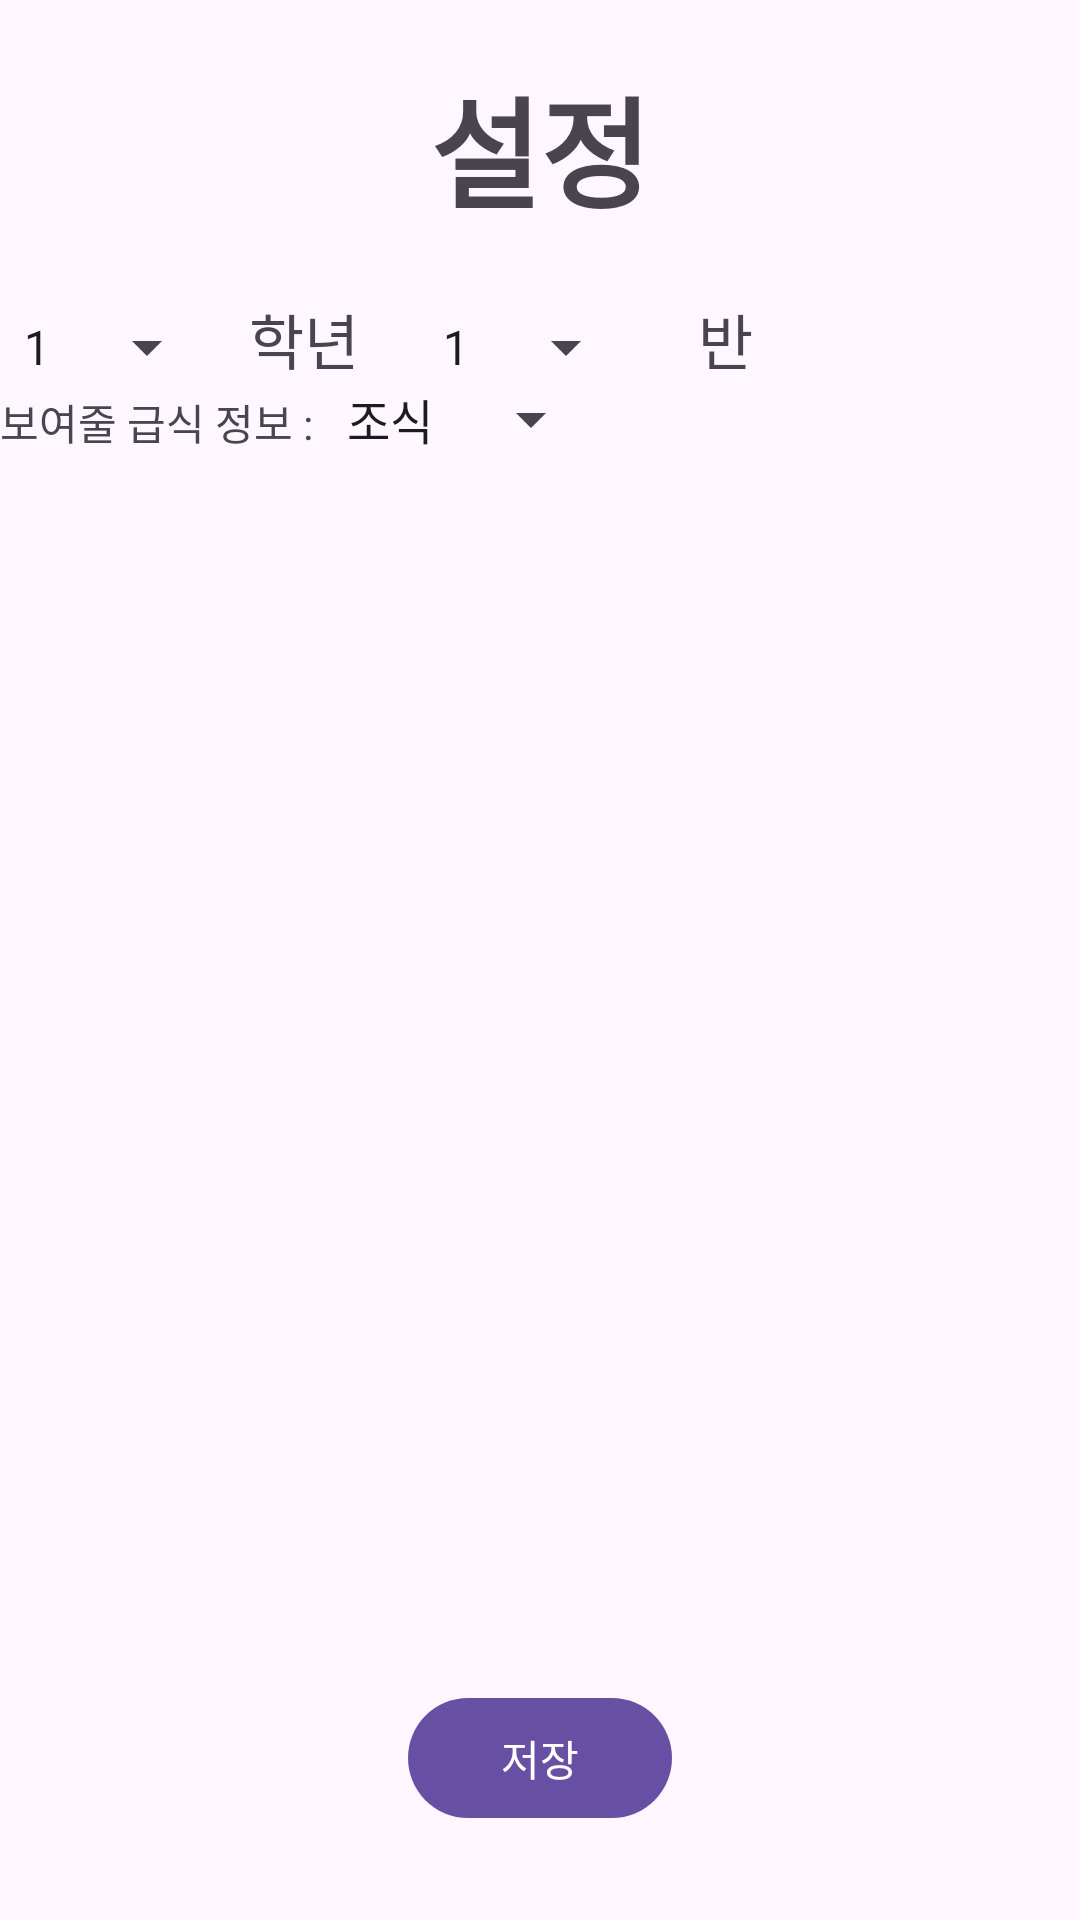

The Android layout XML behind this screen, and the referenced resources:
<!-- AndroidManifest.xml: application theme Theme.HansolHighSchool -->
<!-- res/layout/activity_settings.xml -->
<?xml version="1.0" encoding="utf-8"?>
<LinearLayout xmlns:android="http://schemas.android.com/apk/res/android"
    xmlns:tools="http://schemas.android.com/tools"
    android:layout_width="match_parent"
    android:layout_height="match_parent"
    tools:context=".Activity.SettingsActivity"
    android:orientation="vertical">

    <TextView
        android:layout_width="match_parent"
        android:layout_height="wrap_content"
        android:text="설정"
        android:textSize="40sp"
        android:gravity="center"
        android:paddingTop="20dp"
        android:paddingBottom="20dp"
        android:textStyle="bold"
        tools:ignore="HardcodedText" />

<LinearLayout
    android:layout_width="match_parent"
    android:layout_height="wrap_content"
    android:orientation="horizontal">

    <Spinner
        android:layout_width="wrap_content"
        android:layout_height="wrap_content"
        android:id="@+id/sp_grade"
        android:entries="@array/grade"
        android:layout_marginEnd="10dp"/>

    <TextView
        android:layout_width="wrap_content"
        android:layout_height="wrap_content"
        android:text="학년"
        android:textSize="20sp"
        android:layout_marginEnd="20dp"
        tools:ignore="HardcodedText" />


    <Spinner
        android:layout_width="wrap_content"
        android:layout_height="wrap_content"
        android:id="@+id/sp_className"
        android:entries="@array/className"
        android:layout_marginEnd="20dp"/>

    <TextView
        android:layout_width="wrap_content"
        android:layout_height="wrap_content"
        android:text="반"
        android:textSize="20sp"
        android:layout_marginEnd="20dp"
        tools:ignore="HardcodedText" />

</LinearLayout>

    <LinearLayout
        android:layout_width="match_parent"
        android:layout_height="wrap_content"
        android:orientation="horizontal">

        <TextView
            android:layout_width="wrap_content"
            android:layout_height="wrap_content"
            android:text="보여줄 급식 정보 : "
            tools:ignore="HardcodedText" />

        <Spinner
            android:layout_width="wrap_content"
            android:layout_height="wrap_content"
            android:id="@+id/sp_mealScCode"
            android:entries="@array/mealScCode"
            android:layout_marginEnd="10dp"/>

    </LinearLayout>

    <LinearLayout
        android:layout_width="match_parent"
        android:layout_height="match_parent"
        android:orientation="vertical"
        android:gravity="bottom">

    <Button
        android:layout_width="wrap_content"
        android:layout_height="wrap_content"
        android:layout_gravity="center"
        android:text="저장"
        android:id="@+id/btn_save"
        android:layout_marginBottom="30dp"
        tools:ignore="HardcodedText" />
    </LinearLayout>

</LinearLayout>
<!-- resources referenced by this layout -->
<resources>
  <string-array name="className">
          <item>1</item>
          <item>2</item>
          <item>3</item>
          <item>4</item>
          <item>5</item>
          <item>6</item>
          <item>7</item>
          <item>8</item>
      </string-array>
  <string-array name="grade">
          <item>1</item>
          <item>2</item>
          <item>3</item>
      </string-array>
  <string-array name="mealScCode">
          <item>조식</item>
          <item>중식</item>
          <item>석식</item>
      </string-array>
  <style name="Theme.HansolHighSchool" parent="Base.Theme.HansolHighSchool" />
  <style name="Base.Theme.HansolHighSchool" parent="Theme.Material3.DayNight.NoActionBar">
          <item name="colorPrimaryDark">#000000</item>
      </style>
</resources>
